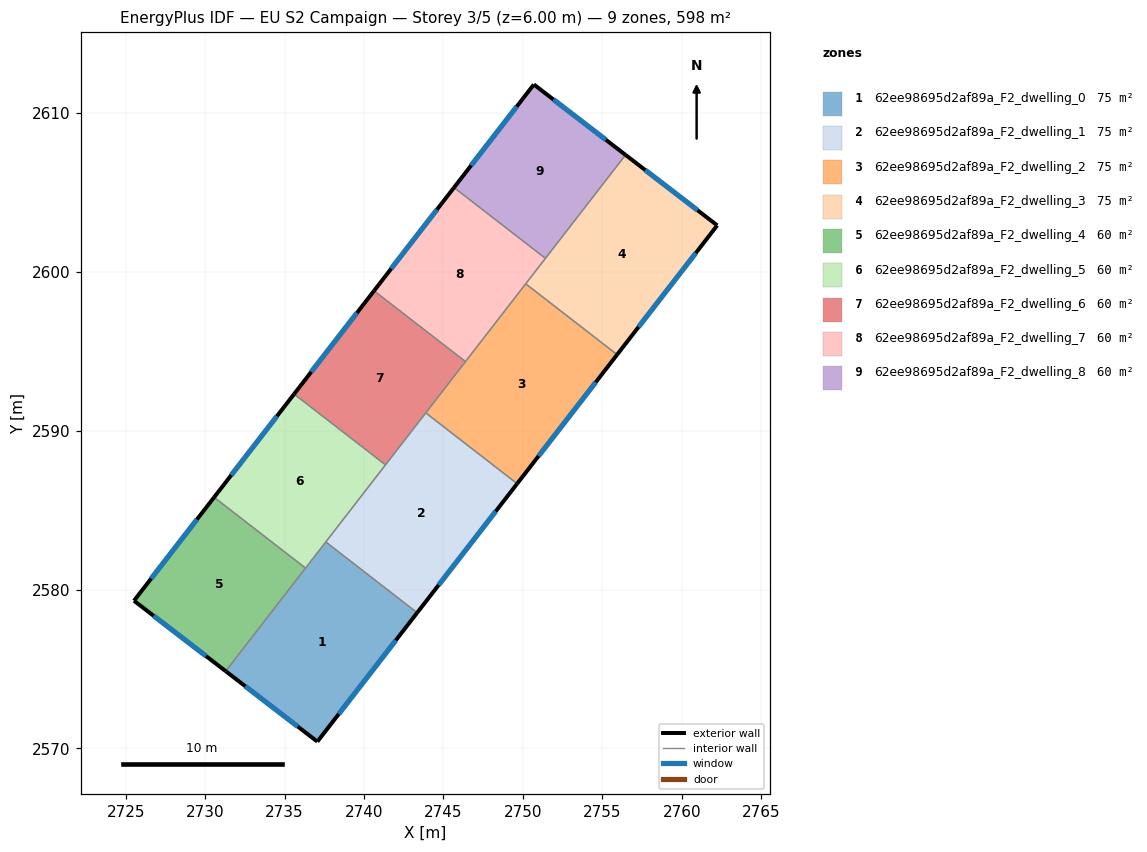
=== STOREY PLAN SPEC (per zone: floor XY polygon, exterior-wall plan segments, windows/doors) ===
zone 1: 62ee98695d2af89a_F2_dwelling_0  (74.8 m²)
  floor: (2743.34, 2578.54) (2737.06, 2570.42) (2731.29, 2574.86) (2737.59, 2583.00)
  exterior wall: (2737.06, 2570.42) – (2743.34, 2578.54)  [10.3 m]
    window: (2738.41, 2572.16) – (2742.00, 2576.80)  [10.1 m²]
  exterior wall: (2731.29, 2574.86) – (2737.06, 2570.42)  [7.3 m]
    window: (2732.53, 2573.91) – (2735.82, 2571.37)  [7.1 m²]
  interior walls: 3
zone 2: 62ee98695d2af89a_F2_dwelling_1  (74.8 m²)
  floor: (2749.64, 2586.66) (2743.34, 2578.54) (2737.59, 2583.00) (2743.88, 2591.12)
  exterior wall: (2743.34, 2578.54) – (2749.64, 2586.66)  [10.3 m]
    window: (2744.69, 2580.28) – (2748.29, 2584.92)  [10.1 m²]
  interior walls: 4
zone 3: 62ee98695d2af89a_F2_dwelling_2  (74.8 m²)
  floor: (2755.93, 2594.79) (2749.64, 2586.66) (2743.88, 2591.12) (2750.18, 2599.24)
  exterior wall: (2749.64, 2586.66) – (2755.93, 2594.79)  [10.3 m]
    window: (2750.99, 2588.40) – (2754.58, 2593.05)  [10.1 m²]
  interior walls: 4
zone 4: 62ee98695d2af89a_F2_dwelling_3  (74.8 m²)
  floor: (2762.23, 2602.92) (2755.93, 2594.79) (2750.18, 2599.24) (2756.46, 2607.36)
  exterior wall: (2762.23, 2602.92) – (2756.46, 2607.36)  [7.3 m]
    window: (2761.00, 2603.87) – (2757.70, 2606.41)  [7.1 m²]
  exterior wall: (2755.93, 2594.79) – (2762.23, 2602.92)  [10.3 m]
    window: (2757.28, 2596.53) – (2760.88, 2601.18)  [10.1 m²]
  interior walls: 3
zone 5: 62ee98695d2af89a_F2_dwelling_4  (59.8 m²)
  floor: (2736.32, 2581.35) (2731.29, 2574.86) (2725.52, 2579.29) (2730.56, 2585.81)
  exterior wall: (2725.52, 2579.29) – (2731.29, 2574.86)  [7.3 m]
    window: (2726.75, 2578.35) – (2730.05, 2575.81)  [7.1 m²]
  exterior wall: (2730.56, 2585.81) – (2725.52, 2579.29)  [8.2 m]
    window: (2729.48, 2584.41) – (2726.60, 2580.69)  [8.1 m²]
  interior walls: 2
zone 6: 62ee98695d2af89a_F2_dwelling_5  (59.8 m²)
  floor: (2741.35, 2587.85) (2736.32, 2581.35) (2730.56, 2585.81) (2735.59, 2592.30)
  exterior wall: (2735.59, 2592.30) – (2730.56, 2585.81)  [8.2 m]
    window: (2734.52, 2590.91) – (2731.64, 2587.20)  [8.1 m²]
  interior walls: 4
zone 7: 62ee98695d2af89a_F2_dwelling_6  (59.8 m²)
  floor: (2746.38, 2594.35) (2741.35, 2587.85) (2735.59, 2592.30) (2740.63, 2598.80)
  exterior wall: (2740.63, 2598.80) – (2735.59, 2592.30)  [8.2 m]
    window: (2739.55, 2597.41) – (2736.67, 2593.70)  [8.1 m²]
  interior walls: 4
zone 8: 62ee98695d2af89a_F2_dwelling_7  (59.8 m²)
  floor: (2751.42, 2600.85) (2746.38, 2594.35) (2740.63, 2598.80) (2745.66, 2605.30)
  exterior wall: (2745.66, 2605.30) – (2740.63, 2598.80)  [8.2 m]
    window: (2744.58, 2603.91) – (2741.71, 2600.20)  [8.1 m²]
  interior walls: 4
zone 9: 62ee98695d2af89a_F2_dwelling_8  (59.8 m²)
  floor: (2756.46, 2607.36) (2751.42, 2600.85) (2745.66, 2605.30) (2750.69, 2611.79)
  exterior wall: (2750.69, 2611.79) – (2745.66, 2605.30)  [8.2 m]
    window: (2749.61, 2610.40) – (2746.74, 2606.69)  [8.0 m²]
  exterior wall: (2756.46, 2607.36) – (2750.69, 2611.79)  [7.3 m]
    window: (2755.22, 2608.31) – (2751.93, 2610.84)  [7.1 m²]
  interior walls: 2

=== DERIVED (storey summary) ===
Building: EU S2 Campaign
Storey: 3 of 5  (floor level z = 6.00 m)
Storey gross floor area: 598.4 m²
Zones on this storey: 9
  - 62ee98695d2af89a_F2_dwelling_0: floor 74.8 m²; exterior wall 17.5 m (52.6 m²); 2 window(s) 17.2 m²; WWR 32.7%
  - 62ee98695d2af89a_F2_dwelling_1: floor 74.8 m²; exterior wall 10.3 m (30.8 m²); 1 window(s) 10.1 m²; WWR 32.7%
  - 62ee98695d2af89a_F2_dwelling_2: floor 74.8 m²; exterior wall 10.3 m (30.8 m²); 1 window(s) 10.1 m²; WWR 32.7%
  - 62ee98695d2af89a_F2_dwelling_3: floor 74.8 m²; exterior wall 17.6 m (52.7 m²); 2 window(s) 17.2 m²; WWR 32.7%
  - 62ee98695d2af89a_F2_dwelling_4: floor 59.8 m²; exterior wall 15.5 m (46.5 m²); 2 window(s) 15.2 m²; WWR 32.7%
  - 62ee98695d2af89a_F2_dwelling_5: floor 59.8 m²; exterior wall 8.2 m (24.7 m²); 1 window(s) 8.1 m²; WWR 32.7%
  - 62ee98695d2af89a_F2_dwelling_6: floor 59.8 m²; exterior wall 8.2 m (24.7 m²); 1 window(s) 8.1 m²; WWR 32.7%
  - 62ee98695d2af89a_F2_dwelling_7: floor 59.8 m²; exterior wall 8.2 m (24.7 m²); 1 window(s) 8.1 m²; WWR 32.7%
  - 62ee98695d2af89a_F2_dwelling_8: floor 59.8 m²; exterior wall 15.5 m (46.5 m²); 2 window(s) 15.2 m²; WWR 32.7%
Zone adjacency (shared interzone walls):
  - 62ee98695d2af89a_F2_dwelling_0 ↔ 62ee98695d2af89a_F2_dwelling_1
  - 62ee98695d2af89a_F2_dwelling_0 ↔ 62ee98695d2af89a_F2_dwelling_4
  - 62ee98695d2af89a_F2_dwelling_0 ↔ 62ee98695d2af89a_F2_dwelling_5
  - 62ee98695d2af89a_F2_dwelling_1 ↔ 62ee98695d2af89a_F2_dwelling_2
  - 62ee98695d2af89a_F2_dwelling_1 ↔ 62ee98695d2af89a_F2_dwelling_5
  - 62ee98695d2af89a_F2_dwelling_1 ↔ 62ee98695d2af89a_F2_dwelling_6
  - 62ee98695d2af89a_F2_dwelling_2 ↔ 62ee98695d2af89a_F2_dwelling_3
  - 62ee98695d2af89a_F2_dwelling_2 ↔ 62ee98695d2af89a_F2_dwelling_6
  - 62ee98695d2af89a_F2_dwelling_2 ↔ 62ee98695d2af89a_F2_dwelling_7
  - 62ee98695d2af89a_F2_dwelling_3 ↔ 62ee98695d2af89a_F2_dwelling_7
  - 62ee98695d2af89a_F2_dwelling_3 ↔ 62ee98695d2af89a_F2_dwelling_8
  - 62ee98695d2af89a_F2_dwelling_4 ↔ 62ee98695d2af89a_F2_dwelling_5
  - 62ee98695d2af89a_F2_dwelling_5 ↔ 62ee98695d2af89a_F2_dwelling_6
  - 62ee98695d2af89a_F2_dwelling_6 ↔ 62ee98695d2af89a_F2_dwelling_7
  - 62ee98695d2af89a_F2_dwelling_7 ↔ 62ee98695d2af89a_F2_dwelling_8